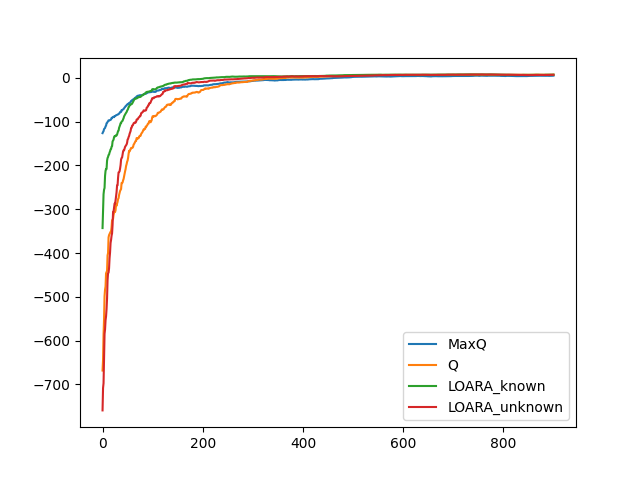

The file beside this chart, header and first rows:
-266, -2371, -3816, -5141, [3, 0, 1, 0]
-205, -5890, -3896, -1109, [3, 2, 3, 2]
-494, -3662, -1107, -6154, [4, 0, 1, 2]
-142, -5390, -405, -5385, [1, 4, 0, 3]
-162, -1572, -2754, -1041, [1, 4, 2, 0]
-365, -750, -1216, -2155, [3, 0, 3, 2]
-329, -3133, -504, -907, [0, 0, 0, 1]
-638, -436, -120, -1733, [0, 0, 2, 0]
-106, -378, -2021, -2537, [3, 2, 0, 3]
-279, -3888, -622, -4180, [2, 3, 0, 1]
-148, -635, -327, -1667, [3, 0, 0, 1]
-289, -3633, -461, -143, [3, 3, 1, 0]
-51, -607, -119, -1123, [4, 0, 0, 1]
-126, -374, -506, -2303, [2, 3, 0, 1]
-133, -320, -384, -1369, [0, 2, 0, 1]
-34, -392, -435, -2293, [4, 4, 3, 0]
-148, -404, -98, -787, [4, 2, 0, 1]
-524, -1091, -566, -1080, [3, 1, 0, 3]
-69, -1723, -180, -651, [0, 4, 1, 3]
-224, -212, -1120, -1961, [2, 2, 1, 0]
-128, -232, -209, -3463, [3, 2, 0, 2]
-1, -1062, -270, -92, [3, 0, 2, 0]
-97, -706, -688, -1059, [1, 2, 2, 0]
-272, -301, -270, -857, [3, 0, 1, 3]
-25, -150, 1, -269, [0, 4, 1, 3]
-91, -460, -163, -746, [1, 2, 0, 3]
-127, -1416, -131, -1056, [1, 1, 3, 1]
-52, -15, 0, -878, [1, 0, 0, 2]
-77, -625, -312, -1558, [3, 0, 1, 2]
-91, -414, -351, -55, [2, 4, 1, 2]
-128, -748, -497, -1833, [1, 4, 2, 3]
-165, -248, -104, -1211, [4, 1, 0, 1]
-28, -775, -669, -87, [0, 3, 1, 0]
-154, -529, -329, -193, [2, 1, 1, 3]
-241, -545, -357, -780, [3, 4, 0, 2]
-78, -254, -433, -800, [0, 1, 1, 0]
-19, -340, -74, -1297, [4, 1, 0, 1]
-455, -1639, -383, -382, [0, 2, 2, 3]
-27, -5, -95, -111, [0, 4, 1, 0]
-146, -285, -119, -750, [1, 0, 1, 3]
-112, -535, -343, -760, [1, 0, 3, 0]
-94, -500, -279, -295, [4, 0, 1, 3]
-213, -708, -449, -469, [0, 0, 3, 0]
-187, -784, -208, -404, [1, 4, 3, 1]
-173, -845, -201, -444, [4, 4, 1, 2]
-211, -638, -289, -186, [3, 1, 3, 0]
-47, -720, -167, -132, [4, 1, 1, 0]
-153, -392, -171, -222, [0, 1, 1, 2]
-186, -544, -307, -391, [2, 0, 3, 2]
-32, -296, -207, -749, [1, 2, 0, 3]
-16, -690, -244, -178, [0, 0, 2, 0]
-202, -911, -419, -431, [0, 4, 2, 1]
-106, -674, -61, -269, [4, 2, 3, 2]
-130, -68, -350, -485, [1, 3, 2, 0]
-16, -301, -165, -383, [1, 1, 2, 0]
-206, -263, -5, -291, [3, 2, 0, 3]
-257, -362, -123, -729, [0, 3, 2, 3]
-108, -129, -39, -150, [3, 4, 1, 3]
-167, -321, -127, -546, [0, 1, 1, 2]
-60, -68, -229, -53, [0, 0, 1, 3]
-160, -310, -282, -243, [3, 0, 3, 2]
... 939 more rows
